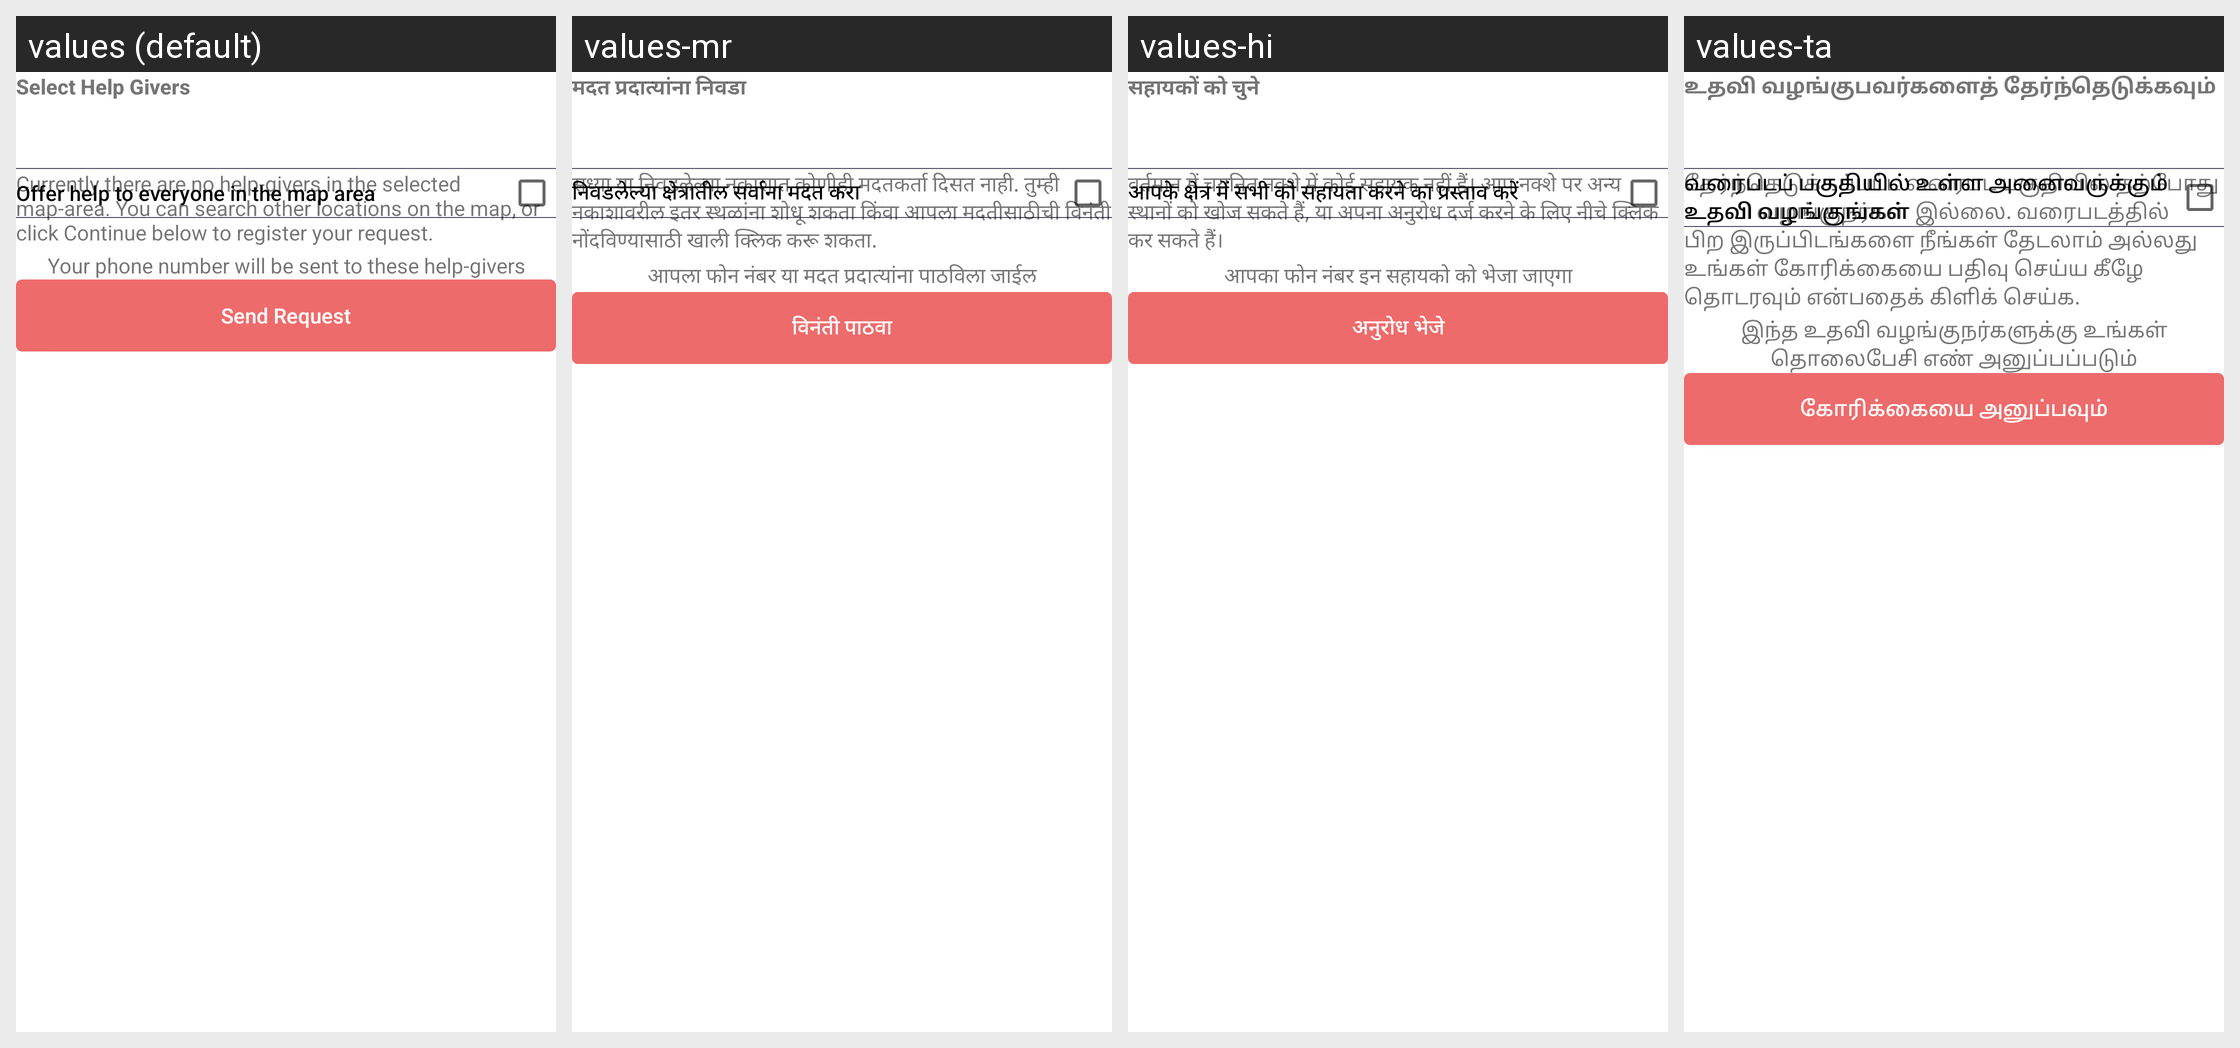

Here is an Android app screen in its default locale and in the app's own translations. Write out the translated-string differences for the strings that appear on this screen.
Android screen res/layout/bottom_sheet_help_provider_requester.xml rendered under 4 locales, left to right: values (default), values-mr, values-hi, values-ta. Device: Nexus 5 (rendered at 1080×1920; each locale shown at half size, 540×960, under a caption strip naming it); theme AskForHelpTheme.
Other locales in the repository, not shown: values-kn, values-or, values-ru, values-te.
Strings drawn on this screen, with the default value and each locale's value (text and hints the layout hard-codes, and strings that could not be matched under every locale, appear in the picture but are not listed):

select_help_provider
  values: Select Help Givers
  values-mr: मदत प्रदात्यांना निवडा
  values-hi: सहायकों को चुने
  values-ta: உதவி வழங்குபவர்களைத் தேர்ந்தெடுக்கவும்

offer_help_to_every_one
  values: Offer help to everyone in the map area
  values-mr: निवडलेल्या क्षेत्रातील सर्वाना मदत करा
  values-hi: आपके क्षेत्र में सभी को सहायता करने का प्रस्ताव करें
  values-ta: வரைபடப் பகுதியில் உள்ள அனைவருக்கும் உதவி வழங்குங்கள்

no_help_provider
  values: Currently there are no help-givers in the selected map-area. You can search other locations on the map, or click Continue below to register your request.
  values-mr: सध्या या निवडलेल्या नकाशात कोणीही मदतकर्ता दिसत नाही. तुम्ही नकाशावरील इतर स्थळांना शोधू शकता किंवा आपला मदतीसाठीची विनंती नोंदविण्यासाठी खाली क्लिक करू शकता.
  values-hi: वर्तमान में चयनित नक्शे में कोई सहायक नहीं हैं। आप नक्शे पर अन्य स्थानों को खोज सकते हैं, या अपना अनुरोध दर्ज करने के लिए नीचे क्लिक कर सकते हैं।
  values-ta: தேர்ந்தெடுக்கப்பட்ட வரைபட பகுதியில் தற்போது உதவி வழங்குநர்கள் இல்லை. வரைபடத்தில் பிற இருப்பிடங்களை நீங்கள் தேடலாம் அல்லது உங்கள் கோரிக்கையை பதிவு செய்ய கீழே தொடரவும் என்பதைக் கிளிக் செய்க.

phone_number_will_be_send_to_provider
  values: Your phone number will be sent to these help-givers
  values-mr: आपला फोन नंबर या मदत प्रदात्यांना पाठविला जाईल
  values-hi: आपका फोन नंबर इन सहायको को भेजा जाएगा
  values-ta: இந்த உதவி வழங்குநர்களுக்கு உங்கள் தொலைபேசி எண் அனுப்பப்படும்

send_request
  values: Send Request
  values-mr: विनंती पाठवा
  values-hi: अनुरोध भेजे
  values-ta: கோரிக்கையை அனுப்பவும்
